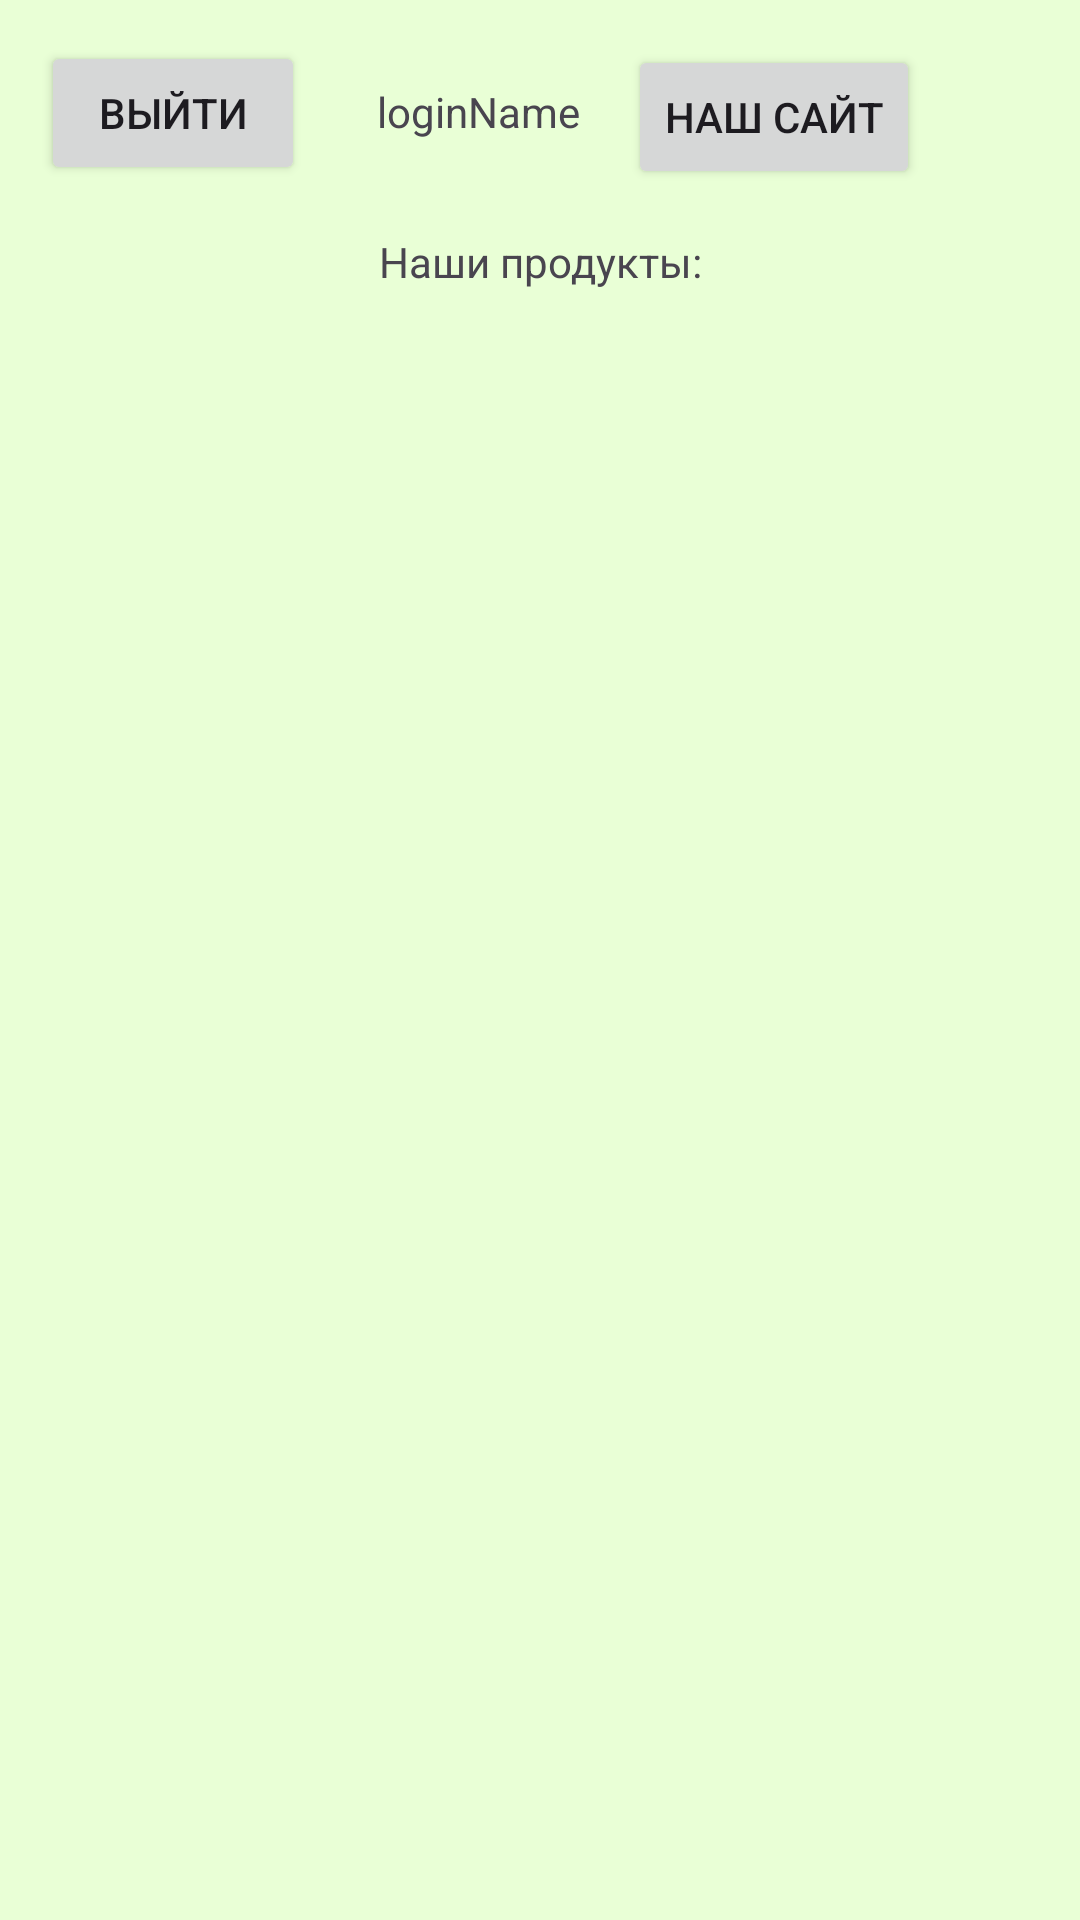

The Android layout XML behind this screen, and the referenced resources:
<!-- AndroidManifest.xml: application theme Theme.AvialslezUFA -->
<!-- res/layout/activity_profile.xml -->
<?xml version="1.0" encoding="utf-8"?>
<androidx.constraintlayout.widget.ConstraintLayout xmlns:android="http://schemas.android.com/apk/res/android"
    xmlns:app="http://schemas.android.com/apk/res-auto"
    xmlns:tools="http://schemas.android.com/tools"
    android:layout_width="match_parent"
    android:layout_height="match_parent"
    android:background="@color/backgroudAll"
    tools:context=".ActivityProfile">

    <Button
        android:id="@+id/buttonBack"
        android:layout_width="wrap_content"
        android:layout_height="wrap_content"
        android:onClick="back"
        android:text="@string/back"
        app:layout_constraintBottom_toBottomOf="parent"
        app:layout_constraintEnd_toEndOf="parent"
        app:layout_constraintHorizontal_bias="0.05"
        app:layout_constraintStart_toStartOf="parent"
        app:layout_constraintTop_toTopOf="parent"
        app:layout_constraintVertical_bias="0.023" />

    <TextView
        android:id="@+id/textName"
        android:layout_width="wrap_content"
        android:layout_height="wrap_content"
        android:layout_marginStart="24dp"
        android:text="loginName"
        app:layout_constraintBottom_toBottomOf="@+id/buttonBack"
        app:layout_constraintStart_toEndOf="@+id/buttonBack"
        app:layout_constraintTop_toTopOf="@+id/buttonBack"
        app:layout_constraintVertical_bias="0.482" />

    <TextView
        android:id="@+id/textView10"
        android:layout_width="wrap_content"
        android:layout_height="wrap_content"
        android:text="Наши продукты:"
        app:layout_constraintBottom_toBottomOf="parent"
        app:layout_constraintEnd_toEndOf="parent"
        app:layout_constraintStart_toStartOf="parent"
        app:layout_constraintTop_toTopOf="parent"
        app:layout_constraintVertical_bias="0.125" />

    <Button
        android:id="@+id/button2"
        android:layout_width="wrap_content"
        android:layout_height="wrap_content"
        android:layout_marginStart="16dp"
        android:onClick="toSite"
        android:text="Наш сайт"
        app:layout_constraintBottom_toBottomOf="@+id/textName"
        app:layout_constraintStart_toEndOf="@+id/textName"
        app:layout_constraintTop_toTopOf="@+id/textName"
        app:layout_constraintVertical_bias="0.448" />

    <TextView
        android:id="@+id/textView3"
        android:layout_width="wrap_content"
        android:layout_height="wrap_content"
        android:layout_marginTop="20dp"
        android:text="TextView"
        android:visibility="gone"
        app:layout_constraintEnd_toEndOf="@+id/textView10"
        app:layout_constraintHorizontal_bias="0.468"
        app:layout_constraintStart_toStartOf="@+id/textView10"
        app:layout_constraintTop_toBottomOf="@+id/textView10" />

    <androidx.recyclerview.widget.RecyclerView
        android:id="@+id/rcView"
        android:layout_width="409dp"
        android:layout_height="621dp"
        app:layout_constraintBottom_toBottomOf="parent"
        app:layout_constraintEnd_toEndOf="parent"
        app:layout_constraintStart_toStartOf="parent"
        app:layout_constraintTop_toTopOf="parent"
        app:layout_constraintVertical_bias="1.0" />

</androidx.constraintlayout.widget.ConstraintLayout>
<!-- resources referenced by this layout -->
<resources>
  <color name="backgroudAll">#E9FFD6</color>
  <string name="back">Выйти</string>
  <style name="Theme.AvialslezUFA" parent="Base.Theme.AvialslezUFA" />
  <style name="Base.Theme.AvialslezUFA" parent="Theme.Material3.DayNight.NoActionBar">
          
          
      </style>
</resources>
